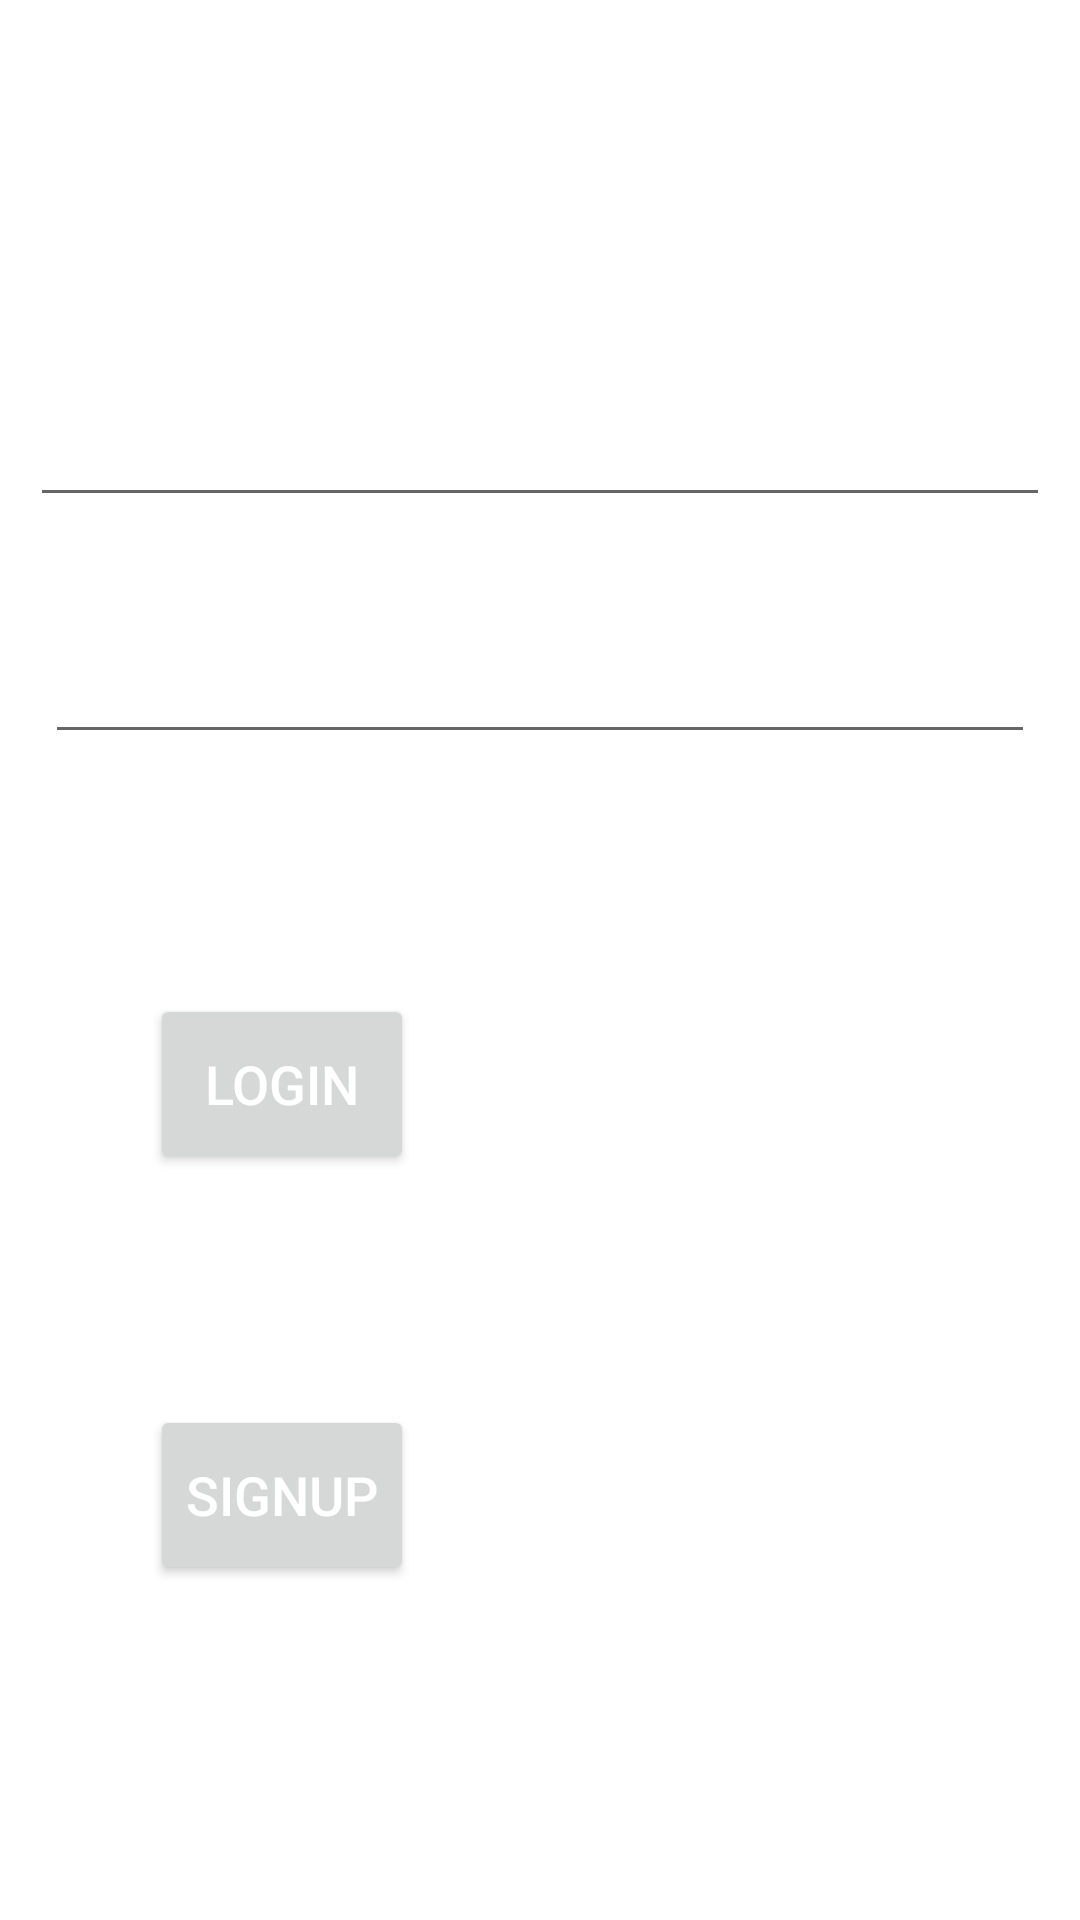

Android layout source for this screen:
<!-- AndroidManifest.xml: application theme Theme.Agribuisness -->
<!-- res/layout/activity_main.xml -->
<?xml version="1.0" encoding="utf-8"?>
<LinearLayout xmlns:android="http://schemas.android.com/apk/res/android"
    xmlns:tools="http://schemas.android.com/tools"
    android:layout_width="wrap_content"
    android:layout_height="wrap_content"
    xmlns:app="http://schemas.android.com/apk/res-auto"
    android:orientation="vertical"
    android:background="@drawable/loginmain"
    android:layout_marginTop="30dp"
    android:layout_marginBottom="30dp"
    android:layout_marginLeft="30dp"
    android:layout_marginRight="30dp"
    tools:context=".MainActivity">






    


    <TextView
        android:id="@+id/textView1"
        android:layout_width="match_parent"
        android:layout_height="wrap_content"
        android:text="LOGIN"
        android:layout_gravity="center"
        android:gravity="center"
        android:textColor="@color/white"
        android:textSize="40sp"
        android:layout_marginTop="40dp"
        android:layout_marginStart="10dp"
        />

    <EditText
        android:id="@+id/ed_usernameLogin"
        android:layout_width="match_parent"
        android:layout_height="wrap_content"
        android:hint="User Name"
        android:layout_below="@+id/textView1"
        android:textSize="20sp"
        android:textColor="@color/white"
        android:inputType="textPersonName"
        android:layout_marginTop="35dp"
        android:layout_marginLeft="10dp"
        android:layout_marginRight="10dp"
        android:textColorHint="@color/white"
        android:autofillHints=""
        tools:ignore="HardcodedText,TextFields" />

    <EditText
        android:id="@+id/ed_passwordLogin"
        android:layout_width="match_parent"
        android:layout_height="wrap_content"
        android:hint="Password"
        android:layout_below="@+id/ed_usernameLogin"
        android:inputType="numberPassword"
        android:layout_marginTop="35dp"
        android:textColor="@color/white"
        android:textColorHint="@color/white"
        android:textSize="20sp"
        android:layout_marginLeft="15dp"
        android:layout_marginRight="15dp"
        android:autofillHints="" />

    <Button
        android:id="@+id/btn_login"
        android:layout_width="wrap_content"
        android:layout_height="60dp"
        android:text="@string/login"
        android:textColor="#ffffff"
        android:layout_below="@+id/ed_passwordLogin"
        android:textSize="18sp"
        android:layout_marginStart="50dp"
        android:layout_marginTop="80dp"
        android:layout_marginEnd="10dp"

        />

    <TextView
        android:id="@+id/textview3"
        android:layout_width="242dp"
        android:layout_height="wrap_content"
        android:text="@string/or"
        android:layout_toRightOf="@+id/btn_login"
        android:layout_below="@+id/ed_passwordLogin"
        android:layout_marginStart="80dp"
        android:textColor="@color/white"
        android:layout_marginTop="20dp"
        android:textSize="20sp"
        />

    <Button
        android:id="@+id/btn_signup"
        android:layout_width="wrap_content"
        android:layout_height="60dp"
        android:text="@string/signup"
        android:layout_toRightOf="@+id/btn_login"
        android:layout_below="@+id/ed_passwordLogin"
        android:textColor="@color/white"
        android:layout_marginStart="50dp"
        android:layout_marginTop="30dp"
        android:textSize="18sp"
        />
</LinearLayout>
<!-- resources referenced by this layout -->
<resources>
  <string name="login">login</string>
  <string name="or">or</string>
  <string name="signup">signup</string>
  <string name="todo">todo</string>
  <style name="Theme.Agribuisness" parent="Theme.MaterialComponents.DayNight.DarkActionBar">
          
          <item name="colorPrimary">#228B22</item>
          <item name="colorPrimaryVariant">@color/purple_700</item>
          <item name="colorOnPrimary">@color/white</item>
          
          <item name="colorSecondary">@color/teal_200</item>
          <item name="colorSecondaryVariant">@color/teal_700</item>
          <item name="colorOnSecondary">@color/black</item>
          
          <item name="android:statusBarColor" tools:targetApi="l">?attr/colorPrimaryVariant</item>
          
      </style>
  <!-- not gathered from this repository: default colours our renderer supplied (Android Studio template values) -->
  <color name="purple_700">#FF3700B3</color>
  <color name="teal_200">#FF03DAC5</color>
  <color name="teal_700">#FF018786</color>
  <color name="black">#FF000000</color>
  <color name="white">#FFFFFFFF</color>
</resources>
